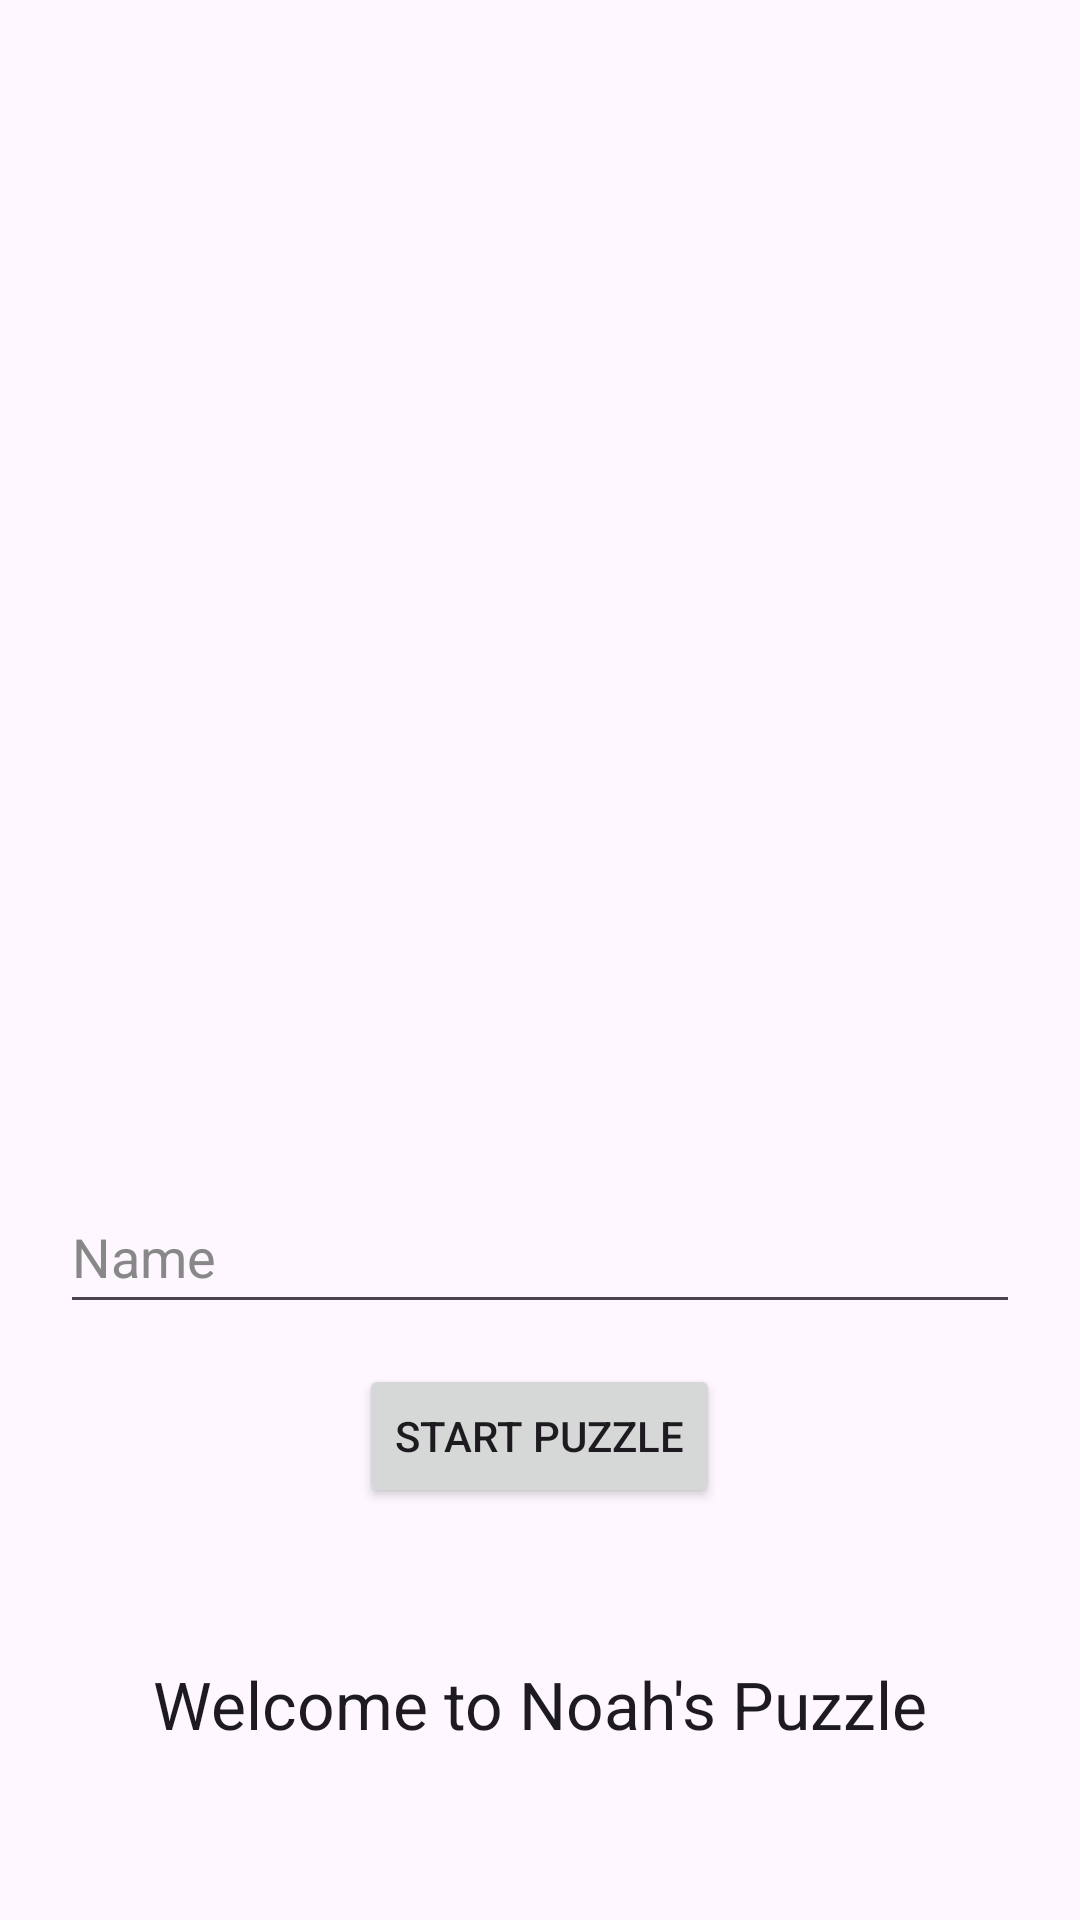

Reconstruct the res/layout file that produces this screen, plus the resources it refers to.
<!-- AndroidManifest.xml: application theme Theme.T23JohnsonNA -->
<!-- res/layout/activity_main.xml -->
<?xml version="1.0" encoding="utf-8"?>
<LinearLayout xmlns:android="http://schemas.android.com/apk/res/android"
    xmlns:app="http://schemas.android.com/apk/res-auto"
    xmlns:tools="http://schemas.android.com/tools"
    android:layout_width="match_parent"
    android:layout_height="match_parent"
    android:orientation="vertical"
    android:padding="20dp"
    tools:context=".MainActivity">

    <ImageView
        android:layout_width="match_parent"
        android:layout_height="0dp"
        android:layout_weight="5"
        android:contentDescription="@string/puzzle_description"
        app:srcCompat="@drawable/grubby" />

    <EditText
        android:id="@+id/name"
        android:layout_width="match_parent"
        android:layout_height="48dp"
        android:ems="10"
        android:hint="@string/name"
        android:inputType="text"
        android:textColorHint="@color/dark_grey"
        android:autofillHints="" />

    <FrameLayout
        android:layout_width="match_parent"
        android:layout_height="0dp"
        android:layout_weight="1">

        <Button
            android:layout_width="wrap_content"
            android:layout_height="wrap_content"
            android:layout_gravity="center"
            android:onClick="onStartPuzzle"
            android:text="@string/start_button_text" />
    </FrameLayout>

    <TextView
        android:layout_width="match_parent"
        android:layout_height="wrap_content"
        android:layout_weight="1"
        android:gravity="center"
        android:text="@string/welcome_to_puzzle_text"
        android:textAppearance="@style/TextAppearance.AppCompat.Large" />
</LinearLayout>
<!-- resources referenced by this layout -->
<resources>
  <color name="dark_grey">#888888</color>
  <string name="name">Name</string>
  <string name="puzzle_description">Puzzle Image</string>
  <string name="start_button_text">Start Puzzle</string>
  <string name="welcome_to_puzzle_text">Welcome to Noah\'s Puzzle</string>
  <style name="Theme.T23JohnsonNA" parent="Base.Theme.T23JohnsonNA" />
  <style name="Base.Theme.T23JohnsonNA" parent="Theme.Material3.DayNight">
          
          
      </style>
</resources>
